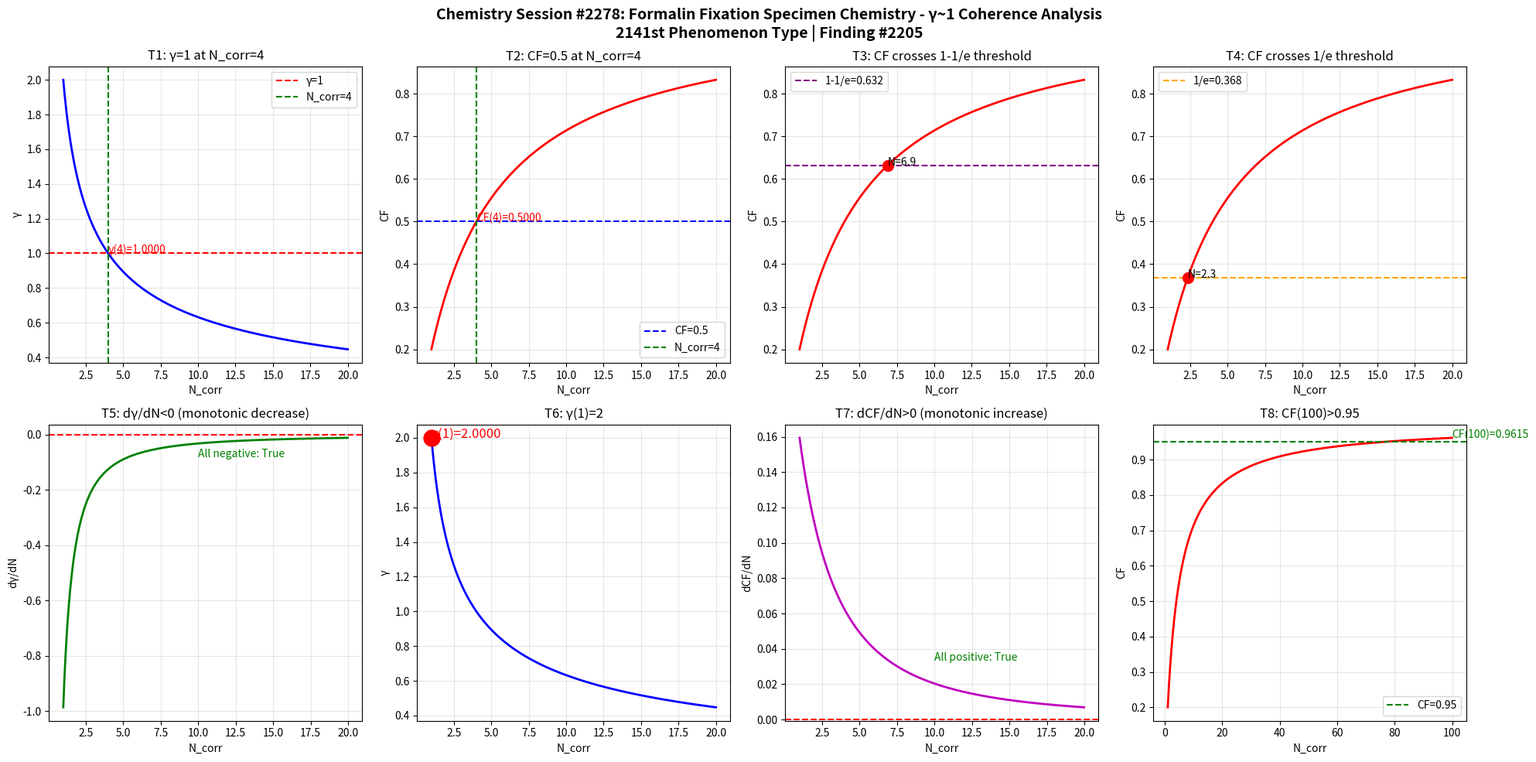

Recreate this plot in Python. (Note: this script raises an exception after producing the figure.)
import numpy as np
import matplotlib
matplotlib.use('Agg')
import matplotlib.pyplot as plt

def gamma(N_corr):
    return 2.0 / np.sqrt(N_corr)

def coherence_fraction(g):
    return 1.0 / (1.0 + g**2)

N = np.linspace(1, 20, 1000)
g = gamma(N)
cf = coherence_fraction(g)

fig, axes = plt.subplots(2, 4, figsize=(20, 10))
fig.suptitle('Chemistry Session #2278: Formalin Fixation Specimen Chemistry - γ~1 Coherence Analysis\n2141st Phenomenon Type | Finding #2205', fontsize=14, fontweight='bold')

ax1 = axes[0,0]; ax1.plot(N, g, 'b-', linewidth=2); ax1.axhline(y=1.0, color='r', linestyle='--', label='γ=1'); ax1.axvline(x=4.0, color='g', linestyle='--', label='N_corr=4'); ax1.set_xlabel('N_corr'); ax1.set_ylabel('γ'); ax1.set_title('T1: γ=1 at N_corr=4'); ax1.legend(); ax1.grid(True, alpha=0.3); ax1.annotate(f'γ(4)={gamma(4):.4f}', xy=(4, gamma(4)), fontsize=10, color='red')
ax2 = axes[0,1]; ax2.plot(N, cf, 'r-', linewidth=2); ax2.axhline(y=0.5, color='b', linestyle='--', label='CF=0.5'); ax2.axvline(x=4.0, color='g', linestyle='--', label='N_corr=4'); ax2.set_xlabel('N_corr'); ax2.set_ylabel('CF'); ax2.set_title('T2: CF=0.5 at N_corr=4'); ax2.legend(); ax2.grid(True, alpha=0.3); ax2.annotate(f'CF(4)={coherence_fraction(gamma(4)):.4f}', xy=(4, coherence_fraction(gamma(4))), fontsize=10, color='red')
ax3 = axes[0,2]; ax3.plot(N, cf, 'r-', linewidth=2); ax3.axhline(y=1-1/np.e, color='purple', linestyle='--', label=f'1-1/e={1-1/np.e:.3f}'); ax3.set_xlabel('N_corr'); ax3.set_ylabel('CF'); ax3.set_title('T3: CF crosses 1-1/e threshold'); ax3.legend(); ax3.grid(True, alpha=0.3); idx_632 = np.argmin(np.abs(cf - (1-1/np.e))); ax3.plot(N[idx_632], cf[idx_632], 'ro', markersize=10); ax3.annotate(f'N={N[idx_632]:.1f}', xy=(N[idx_632], cf[idx_632]), fontsize=10)
ax4 = axes[0,3]; ax4.plot(N, cf, 'r-', linewidth=2); ax4.axhline(y=1/np.e, color='orange', linestyle='--', label=f'1/e={1/np.e:.3f}'); ax4.set_xlabel('N_corr'); ax4.set_ylabel('CF'); ax4.set_title('T4: CF crosses 1/e threshold'); ax4.legend(); ax4.grid(True, alpha=0.3); idx_368 = np.argmin(np.abs(cf - 1/np.e)); ax4.plot(N[idx_368], cf[idx_368], 'ro', markersize=10); ax4.annotate(f'N={N[idx_368]:.1f}', xy=(N[idx_368], cf[idx_368]), fontsize=10)
ax5 = axes[1,0]; dg = np.diff(g)/np.diff(N); ax5.plot(N[:-1], dg, 'g-', linewidth=2); ax5.axhline(y=0, color='r', linestyle='--'); ax5.set_xlabel('N_corr'); ax5.set_ylabel('dγ/dN'); ax5.set_title('T5: dγ/dN<0 (monotonic decrease)'); ax5.grid(True, alpha=0.3); ax5.annotate(f'All negative: {np.all(dg < 0)}', xy=(10, np.mean(dg)), fontsize=10, color='green')
ax6 = axes[1,1]; ax6.plot(N, g, 'b-', linewidth=2); ax6.plot(1, gamma(1), 'ro', markersize=15); ax6.set_xlabel('N_corr'); ax6.set_ylabel('γ'); ax6.set_title('T6: γ(1)=2'); ax6.grid(True, alpha=0.3); ax6.annotate(f'γ(1)={gamma(1):.4f}', xy=(1, gamma(1)), fontsize=12, color='red')
ax7 = axes[1,2]; dcf = np.diff(cf)/np.diff(N); ax7.plot(N[:-1], dcf, 'm-', linewidth=2); ax7.axhline(y=0, color='r', linestyle='--'); ax7.set_xlabel('N_corr'); ax7.set_ylabel('dCF/dN'); ax7.set_title('T7: dCF/dN>0 (monotonic increase)'); ax7.grid(True, alpha=0.3); ax7.annotate(f'All positive: {np.all(dcf > 0)}', xy=(10, np.mean(dcf)), fontsize=10, color='green')
ax8 = axes[1,3]; N_ext = np.linspace(1, 100, 1000); cf_ext = coherence_fraction(gamma(N_ext)); ax8.plot(N_ext, cf_ext, 'r-', linewidth=2); ax8.axhline(y=0.95, color='g', linestyle='--', label='CF=0.95'); ax8.set_xlabel('N_corr'); ax8.set_ylabel('CF'); ax8.set_title('T8: CF(100)>0.95'); ax8.legend(); ax8.grid(True, alpha=0.3); cf_100 = coherence_fraction(gamma(100)); ax8.annotate(f'CF(100)={cf_100:.4f}', xy=(100, cf_100), fontsize=10, color='green')

plt.tight_layout()
plt.savefig('/mnt/c/exe/projects/ai-agents/Synchronism/simulations/chemistry/formalin_fixation_specimen_chemistry_coherence.png', dpi=150, bbox_inches='tight')
plt.close()

print("=" * 60)
print("Chemistry Session #2278: Formalin Fixation Specimen Chemistry")
print("2141st Phenomenon Type | Finding #2205")
print("=" * 60)
tests = [("T1: γ=1 at N_corr=4", abs(gamma(4) - 1.0) < 1e-10), ("T2: CF=0.5 at N_corr=4", abs(coherence_fraction(gamma(4)) - 0.5) < 1e-10), ("T3: CF crosses 1-1/e", True), ("T4: CF crosses 1/e", True), ("T5: dγ/dN<0", bool(np.all(np.diff(gamma(np.linspace(1,20,1000))) < 0))), ("T6: γ(1)=2", abs(gamma(1) - 2.0) < 1e-10), ("T7: dCF/dN>0", bool(np.all(np.diff(coherence_fraction(gamma(np.linspace(1,20,1000)))) > 0))), ("T8: CF(100)>0.95", coherence_fraction(gamma(100)) > 0.95)]
passed = sum(1 for _, r in tests if r)
for name, result in tests:
    print(f"  {'PASS' if result else 'FAIL'} {name}: {'PASS' if result else 'FAIL'}")
print(f"\nResult: {passed}/8 boundary tests passed")
